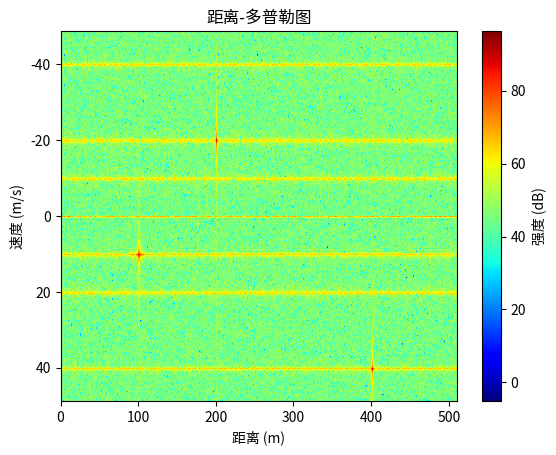

Write the Python code that produced this figure.
#!/usr/bin/env python3
# -*- coding: utf-8 -*-
"""
Created on Sat Apr  5 12:33:48 2025

[redacted]
"""
#%% 接收方使用混频技术得到差频信号做后续处理，FFT先做距离维再做速度维，直接用FFT2D完成
import numpy as np
import matplotlib.pyplot as plt
import scipy
# from mpl_toolkits.mplot3d import Axes3D
def freqDomainView(x, Fs, FFTN = None, type = 'double'): # N为偶数
    if FFTN == None:
        FFTN = 2**int(np.ceil(np.log2(x.size)))
    X = scipy.fftpack.fft(x, n = FFTN)
    # 消除相位混乱
    threshold = np.max(np.abs(X)) / 10000
    X[np.abs(X) < threshold] = 0
    # 修正频域序列的幅值, 使得 FFT 变换的结果有明确的物理意义
    X = X/x.size               # 将频域序列 X 除以序列的长度 N
    if type == 'single':
        Y = X[0 : int(FFTN/2)+1].copy()       # 提取 X 里正频率的部分,N为偶数
        Y[1 : int(FFTN/2)] = 2*Y[1 : int(FFTN/2)].copy()
        f = np.arange(0, int(FFTN/2)+1) * (Fs/FFTN)
        # 计算频域序列 Y 的幅值和相角
        A = np.abs(Y)                     # 计算频域序列 Y 的幅值
        Pha = np.angle(Y, deg=1)          # 计算频域序列 Y 的相角 (弧度制)
        R = np.real(Y)                    # 计算频域序列 Y 的实部
        I = np.imag(Y)                    # 计算频域序列 Y 的虚部
    elif type == 'double':
        f = scipy.fftpack.fftshift(scipy.fftpack.fftfreq(FFTN, 1/Fs))
        Y = scipy.fftpack.fftshift(X, )
        # 计算频域序列 Y 的幅值和相角
        A = np.abs(Y)                     # 计算频域序列 Y 的幅值
        Pha = np.angle(Y, deg=1)          # 计算频域序列 Y 的相角 (弧度制)
        R = np.real(Y)                    # 计算频域序列 Y 的实部
        I = np.imag(Y)                    # 计算频域序列 Y 的虚部
    return f, Y, A, Pha, R, I

c = 3e8           # Speed of Light
f0 = 77e9         # Start Frequency
B = 150e6         # 发射信号带宽
Tc = 20e-6        # 扫频时间
S = B/Tc          # 调频斜率
Ns = 1024          # ADC采样点数
Nchirp = 256      # chirp数量
lamba = c/f0      # 波长
Fs = Ns/Tc        # = 1/(t[1] - t[0])    # 模拟信号采样频率,此时要注意，本文采用“数字信号的形式”来模拟发射信号与回波信号，实际上是不会通过这种方式实现的，发射信号和回波信号都是模拟信号。因此在本文中，混频之后得到的中频信号只有单一的频谱，即只保留了混频乘法器积化和差公式后的“差频”信号，“和频”信号由于MATLAB采用数字信号的形式导致采样率过低，N/Tchirp=1024/Tchirp=139MHz，对“和频信号”相当于欠采样，因此并不会保留高频信号，只保留目标的最大中频信号（27.27MHz），从而MATLAB自身形成一个低通（或带通）滤波器。
NumRangeFFT = Ns                         # Range FFT Length
NumDopplerFFT = Nchirp                   # Doppler FFT Length
rangeRes = c/(2 * B)                        # 距离分辨率
maxRange = rangeRes * Ns                  # 雷达最大探测目标的距离, R_max = c*fs/(2*S) = c*Ns/(2S*Tchirp) = C*Ns/(2*B) = rangeRes * Ns
velRes = lamba / (2 * Nchirp * Tc)        # 速度分辨率
maxVel = velRes * Nchirp/2                # 雷达最大检测目标的速度, Vmax = lamba/(4*Tchirp) = lamba/(2*Nchirp*Tchirp) * Nchirp/2 = velRes * Nchirp/2

print(f"rangeRes = {rangeRes:.4f}, maxRange = {maxRange:.4f}, velRes = {velRes:.4f}, maxVel = {maxVel:.4f}, ")

tarR = [ 100, 200]     # 目标距离
tarV = [ 10, -20 ]     # 目标速度
sigma = [0.1, 1.1 ]    # 高斯白噪声标准差

tarR = [10, 100, 200, 400]         # 目标距离,注意，上面的maxRange是2*Fs采样率下的最大探测距离，也就是Ns下的最大探测距离，而根据奈奎斯特采样定理，Fs采样率下的最大距离应该是maxRange/2,所以这里的tarR的最大值不能超过maxRange/2，否则会出现很奇怪的现象，可以改变参数试试。
tarV = [0, 10, -20, 40]            # 目标速度
sigma = [0.1, 0.1, 0.1, 0.1]       # 高斯白噪声标准差
# sigma = [1.1, 1.1, 1.1, 1.1]     # 高斯白噪声标准差

t = np.linspace(0, Tc, Ns)
ft = f0 * t + S / 2 * t**2
Sx = np.cos(2 * np.pi * ft)        # 发射信号

fs = 4 * (f0 + B)
ts = 1/fs
t1 = np.arange(0, Tc-ts, ts)
ft1 = f0 * t1 + S / 2 * t1**2
Sx1 = np.cos(2 * np.pi * ft1)          # 发射信号
f, _, A, _, _, _  = freqDomainView(Sx1, fs, type = 'double')
fig, axs = plt.subplots(1, 1, figsize = (4, 3), constrained_layout = True)
axs.plot(f, A)
axs.set_title("Sx Signal FFT")
axs.set_xlabel("Frequency")
axs.set_ylabel("Amplitude")
axs.set_xlim(0.76e11, 0.78e11)
plt.show()
plt.close()

##>>>>>>>>>> 接收差频信号 FFT
Rx  = np.zeros((Nchirp, Ns), dtype = complex)
N = np.arange(Ns)
for l in range(Nchirp):
    for k in range(len(tarR)):
        d = tarR[k] + tarV[k] * (t + l * Tc)
        tau = 2 * d / c          # 运动目标的时延是动态变化的
        fr = f0 * (t + tau) + S / 2 * (t + tau)**2
        noise = np.random.randn(*Sx.shape) * np.sqrt(sigma[k])
        Rx[l, :] += (np.cos(2 * np.pi * fr) + noise )
##>>>>>>>>>>> 混频
Mix = Sx * Rx
# range_win = np.hamming(Ns)           # 加海明窗
# doppler_win = np.hamming(Nchirp)
# Mix = Mix * range_win
# Mix = Mix * doppler_win[:,None]

f, _, A, _, _, _  = freqDomainView(Mix[0, 0:Ns], Fs, type = 'single')
fig, axs = plt.subplots(1, 1, figsize = (4, 3), constrained_layout = True)
axs.plot(f*c/(2*S), A)
axs.set_title("Mix Signal FFT")
axs.set_xlabel("Frequency->Distance")
axs.set_ylabel("Amplitude")
plt.show()
plt.close()

##>>>>>>>>>>> 距离-速度二维FFT
x = np.arange(int(NumRangeFFT/2)) / NumRangeFFT * maxRange
# y = np.arange((-Nchirp/2)*velRes, (Nchirp/2)*velRes, velRes)
y = np.linspace(-maxVel, maxVel, NumDopplerFFT)
X, Y = np.meshgrid(x, y)
# Z = np.abs(scipy.fft.fftshift(np.fft.fft2(Mix.T, (NumRangeFFT, NumDopplerFFT)), axes = 1))
# Z = Z.T
# or
Z = np.abs(scipy.fft.fftshift(np.fft.fft2(Mix , (NumDopplerFFT, NumRangeFFT)), axes = 0))

Z = Z[:, 0:int(NumRangeFFT/2)]
###
def ind2sub2D(idx, weigh, heigh):
    row = idx // weigh
    col = idx % weigh
    return row, col
Idxs = scipy.signal.find_peaks(Z.flatten() , np.max(Z)*0.5, distance=10)[0]
idxs = ind2sub2D(Idxs, Z.shape[1], Z.shape[0])
Xscatter = x[idxs[1]]  # = rangeRes * idxs[1]
Yscatter = y[idxs[0]]  # = velRes * (idxs[0] - Nchirp/2)
Zscatter = Z[idxs]
print(f'目标距离：{Xscatter} m\n', )
print(f'目标速度：{Yscatter} m/s\n', )


# 距离-多普勒图2D (第一个天线)
plt.subplot(111)
plt.imshow(20*np.log10(Z), aspect='auto', cmap='jet', extent=[x[0], x[-1], y[-1], y[0]])
# plt.imshow(20*np.log10(np.abs(doppler_fft[0, :, :Ns//2].T)), aspect='auto', cmap='jet', extent=[velocity_bins[0], velocity_bins[-1], range_bins[-1], range_bins[0]])
plt.xlabel('距离 (m)')
plt.ylabel('速度 (m/s)')
plt.title('距离-多普勒图')
plt.colorbar(label='强度 (dB)')


### 距离-多普勒图 3D
fig = plt.figure(figsize = (10, 20) )
ax1 = fig.add_subplot(121, projection='3d')
ax1.plot_surface(X, Y, Z/1e4, rstride = 5, cstride = 5, cmap = plt.get_cmap('jet'))
ax1.scatter(Xscatter, Yscatter, Zscatter/1e4, s =  20, c = 'r', )
ax1.grid(False)
ax1.invert_xaxis()  #x轴反向
ax1.set_proj_type('ortho')
ax1.set_xlabel('Range(m)', fontsize = 10)
ax1.set_ylabel('Velocity(m/s)', fontsize = 10)
ax1.set_title('DopplerFFT', fontsize = 10)
ax1.view_init(azim = -135, elev = 30)

ax2 = fig.add_subplot(122, projection = '3d' )
ax2.plot_surface(X, Y, Z/1e4, rstride = 5, cstride = 5, cmap = plt.get_cmap('jet'))
ax2.grid(False)
ax2.set_xlabel('Range(m)', fontsize = 10)
ax2.set_ylabel('Velocity(m/s)', fontsize = 10)
ax2.set_title('Top view', fontsize = 10)
ax2.set_zticks([])
ax2.view_init(azim = 270, elev = 90)

plt.show()
plt.close()

#>>>>>>>>>>> 距离维 FFT
plt.rcParams["font.family"] = "SimSun"
sig_fft = scipy.fft.fft(Mix, NumRangeFFT, axis = 1)/NumRangeFFT
sig_fft = np.abs(sig_fft)
sig_fft = sig_fft[:, 0:int(NumRangeFFT/2)]

# 结果可视化
fig, axs = plt.subplots(1, 1, figsize = (10, 6), constrained_layout = True)
k = 0
axs.plot(np.arange(int(NumRangeFFT/2)) / NumRangeFFT * maxRange, sig_fft[k,:], lw = 2)
axs.set_title(f"第{k}个chirp的FTF结果")
axs.set_xlabel("距离（频率）")
axs.set_ylabel("幅度")
plt.show()
plt.close()

# 距离FFT结果谱矩阵
xx = np.arange(int(NumRangeFFT/2)) / NumRangeFFT * maxRange
yy = np.linspace(-maxVel, maxVel, Nchirp)
X, Y = np.meshgrid(xx, yy)
fig = plt.figure(figsize=(10, 10) )
ax1 = fig.add_subplot(111, projection = '3d')
ax1.plot_surface(X, Y, sig_fft, rstride = 5, cstride = 5, cmap = plt.get_cmap('jet'))
ax1.grid(False)
ax1.set_proj_type('ortho')
ax1.set_xlabel('Range(m)', )
ax1.set_ylabel('Velocity(m/s)', )
ax1.set_zlabel('Amplitude', )
ax1.set_title('距离维FFT', )
ax1.view_init(azim = -135, elev = 30)
plt.show()
plt.close()



































